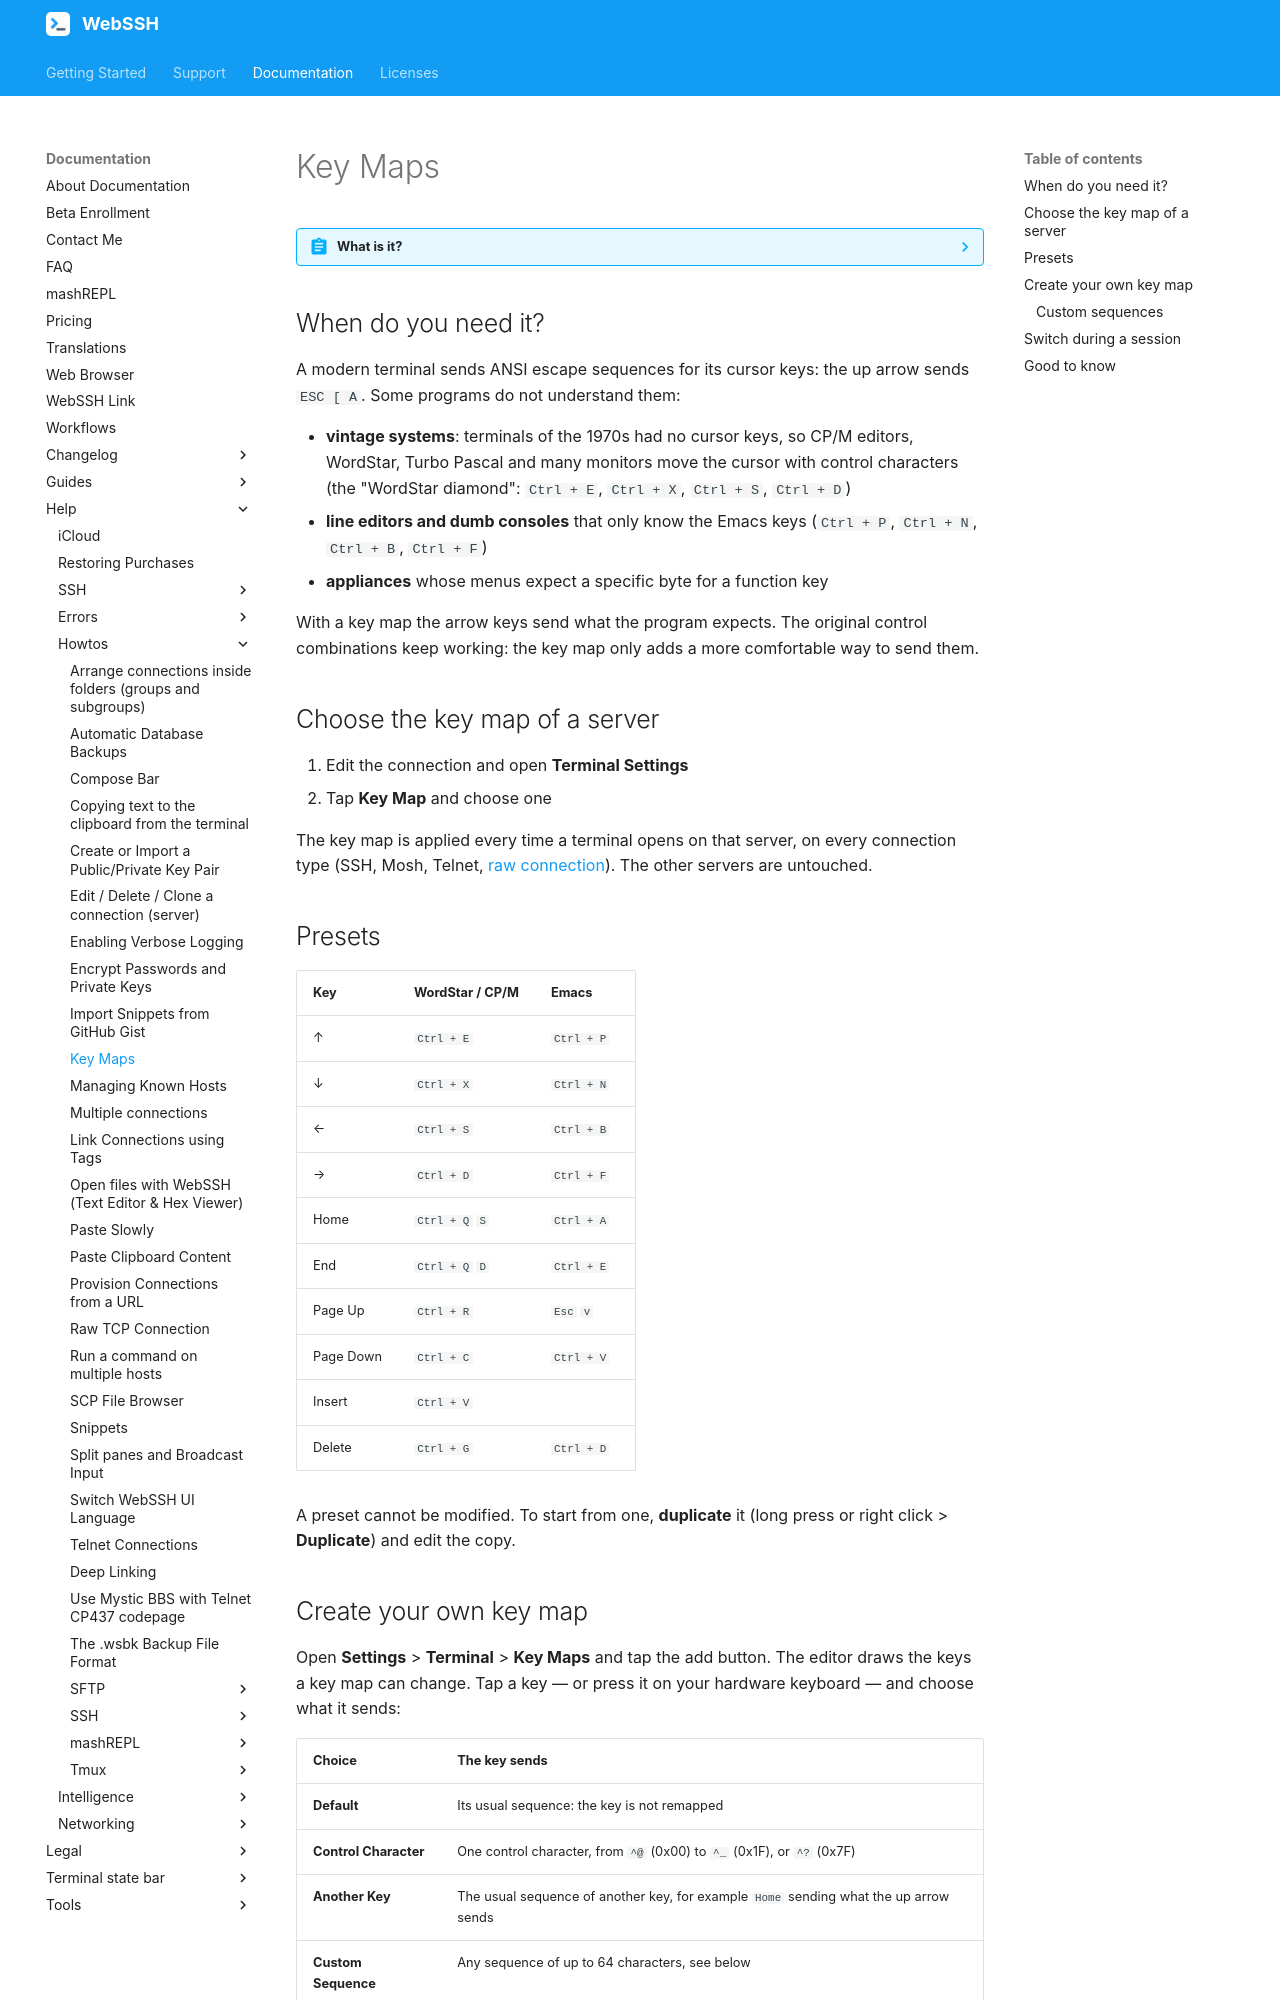

repository: isontheline/pro.webssh.net · page: documentation/help/howtos/key-maps/index.html · generator: mkdocs

---
title: Key Maps
seo_title: "Key Maps: Remap Arrow, Navigation and Function Keys per Server - WebSSH"
description: "Change what the arrow keys, Home, End, Page Up, Page Down, Insert, Delete, Backspace, Esc, Tab, Enter and F1 to F12 send in WebSSH on iPhone, iPad and Mac, per server. WordStar / CP/M and Emacs presets, custom control characters and byte sequences, for vintage systems and programs that do not understand ANSI cursor keys."
---
# Key Maps

??? abstract "What is it?"
    Since WebSSH 33.5[^1], a **key map** changes what the special keys send: the arrows, `Home`, `End`, `Page Up`, `Page Down`, `Insert`, `Delete`, `Backspace`, `Esc`, `Tab`, `Enter` and `F1` to `F12`. A key map is chosen **per server** and applies to the hardware keyboard and to the keyboard accessory bar alike.

## When do you need it?

A modern terminal sends ANSI escape sequences for its cursor keys: the up arrow sends `ESC [ A`. Some programs do not understand them:

* **vintage systems**: terminals of the 1970s had no cursor keys, so CP/M editors, WordStar, Turbo Pascal and many monitors move the cursor with control characters (the "WordStar diamond": `Ctrl + E`, `Ctrl + X`, `Ctrl + S`, `Ctrl + D`)
* **line editors and dumb consoles** that only know the Emacs keys (`Ctrl + P`, `Ctrl + N`, `Ctrl + B`, `Ctrl + F`)
* **appliances** whose menus expect a specific byte for a function key

With a key map the arrow keys send what the program expects. The original control combinations keep working: the key map only adds a more comfortable way to send them.

## Choose the key map of a server

1. Edit the connection and open **Terminal Settings**
2. Tap **Key Map** and choose one

The key map is applied every time a terminal opens on that server, on every connection type (SSH, Mosh, Telnet, [raw connection](raw-tcp-connection-serial-over-ip.md)). The other servers are untouched.

## Presets

| Key | WordStar / CP/M | Emacs |
| --- | --- | --- |
| ↑ | `Ctrl + E` | `Ctrl + P` |
| ↓ | `Ctrl + X` | `Ctrl + N` |
| ← | `Ctrl + S` | `Ctrl + B` |
| → | `Ctrl + D` | `Ctrl + F` |
| Home | `Ctrl + Q` `S` | `Ctrl + A` |
| End | `Ctrl + Q` `D` | `Ctrl + E` |
| Page Up | `Ctrl + R` | `Esc` `v` |
| Page Down | `Ctrl + C` | `Ctrl + V` |
| Insert | `Ctrl + V` | |
| Delete | `Ctrl + G` | `Ctrl + D` |

A preset cannot be modified. To start from one, **duplicate** it (long press or right click > **Duplicate**) and edit the copy.
